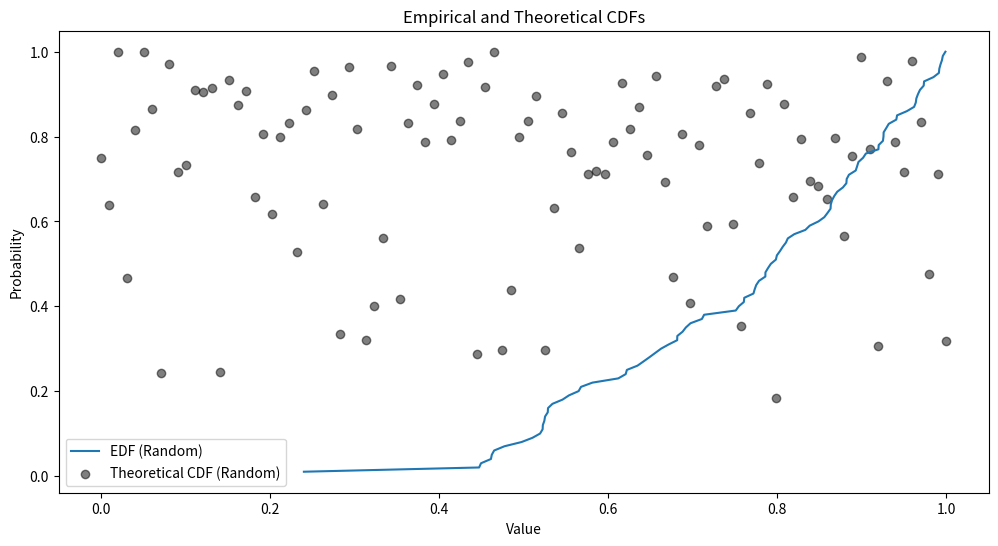

The script that saved this image:
import numpy as np
import random
import matplotlib.pyplot as plt


class RandomGenerator:
    def __init__(self, m, z, mod):
        self.m = m
        self.z = z
        self.mod = mod

    def next_float(self):
        self.z = self.m * self.z % self.mod
        return self.z / self.mod

    def next_int(self):
        self.z = self.m * self.z % self.mod
        return self.z

    def beta_dist(self, alpha, beta):
        u1 = self.next_float()
        u2 = self.next_float()

        x = u1 ** 1 / alpha
        y = u2 ** 1 / beta
        return x / (x + y)

    def beta_dist_neumann_pearson(self, alpha, beta, length):
        def beta_pdf(x):
            if 0 <= x <= 1:
                return (x**(alpha-1)) * ((1-x)**(beta-1))
            return 0
        res = []
        for _ in range(length):
            while True:
                u1 = self.next_float()
                u2 = self.next_float()
                fx = beta_pdf(u1)
                if u2 <= fx:
                    res.append(u1)
                    break
        return res


def task1(generator, length):
    print('---Task 1---')
    nums = [generator.next_float() for _ in range(length)]
    print(*nums, sep=', ')
    print()


def task2(generator, length):
    print('---Task 2---')
    nums = [generator.next_int() for _ in range(length)]
    print(*nums, sep=', ')
    print()


def task3(generator, length):
    print('---Task 3---')
    nums = [generator.beta_dist(3, 1) for _ in range(length)]
    print(*nums, sep=', ')
    print()
    plt.figure(figsize=(12, 6))
    plt.title('Beta Distribution')
    plt.scatter(nums[:length//2], nums[length//2:])
    plt.show()


def task4(generator, length):
    print('---Task 4---')
    nums = generator.beta_dist_neumann_pearson(3, 1, length)
    print(*nums, sep=', ')
    print()


def task5_6(generator: RandomGenerator, length):
    def empirical_cdf(data):
        n = len(data)
        x = sorted(data)
        y = np.arange(1, n+1) / n
        return x, y

    def plot_graph(nums, norm, min, max):
        plt.clf()
        # Графік емпіричної функції розподілу
        x, y = empirical_cdf(nums)
        plt.plot(x, y, label='EDF (Random)')
        # Графік теоретичної функції розподілу
        x = np.linspace(min, max, length)
        plt.scatter(x, norm, marker='o', color='black', label='Theoretical CDF (Random)', alpha=0.5)
        plt.legend()
        plt.title('Empirical and Theoretical CDFs')
        plt.xlabel('Value')
        plt.ylabel('Probability')
        plt.show()

    nums0 = [generator.beta_dist(3, 1) for _ in range(length)]
    nums0_norm = [random.betavariate(3, 1) for _ in range(length)]
    plot_graph(nums0, nums0_norm, 0, 1)

    nums1 = [random.random() for _ in range(length)]
    nums1_norm = [random.random() for _ in range(length)]
    plot_graph(nums1, nums1_norm, 0, 1)

    nums2 = [random.randint(1, 2**32) for _ in range(length)]
    nums2_norm = [random.uniform(1, 2**32) for _ in range(length)]
    plot_graph(nums2, nums2_norm, 1, 2**32)

    nums3 = [random.betavariate(3, 1) for _ in range(length)]
    nums3_norm = [random.betavariate(3, 1) for _ in range(length)]
    plot_graph(nums3, nums3_norm, 0, 1)


def task7():
    print('---Task 7---')
    all_combinations = [[(dice1, dice2) for dice1 in range(1, 7)] for dice2 in range(1, 7)]
    print(all_combinations)
    print()


def main():
    M = random.randint(1, 2**32)
    Z = 123456789
    MOD = 2**32
    num_amount = 100
    rand = RandomGenerator(M, Z, MOD)
    rand2 = RandomGenerator(477211307, 123456789, MOD)
    task1(rand, num_amount)
    task2(rand2, num_amount)
    task3(rand, num_amount)
    task4(rand, num_amount)
    task5_6(rand, num_amount)
    task7()


main()
